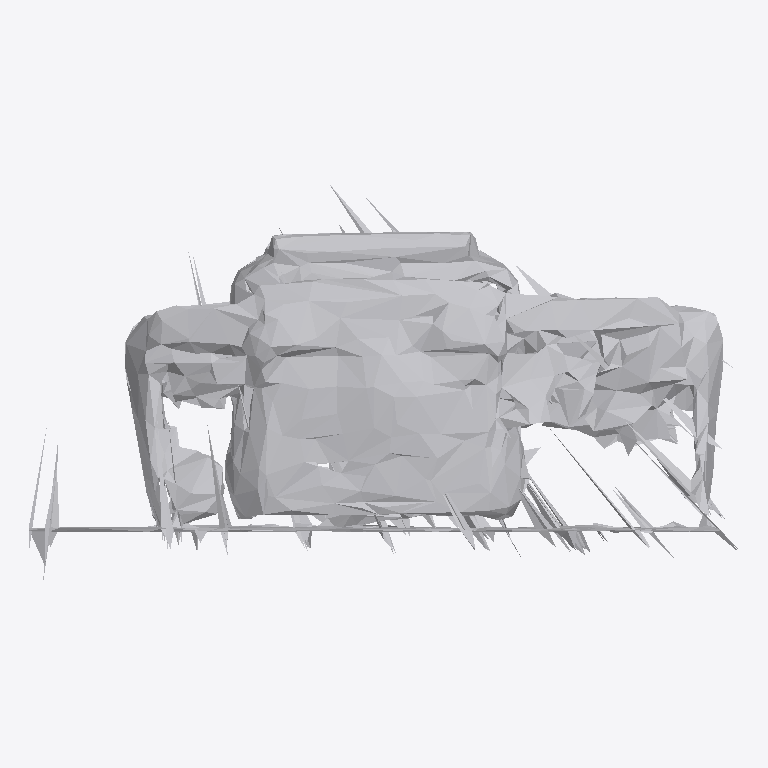
Plan cut of the same IFC building model at storey 'Ground Floor' (level 0.00 m, cut at 1.40 m), seen from above with north up, elements coloured by IFC class: 1 other element (light grey). No cut surface shows.
Extent 1.1 m × 0.6 m × 0.4 m (x, y, z). Storeys (1): Ground Floor at 0.00 m. Elements (1): 1 IfcFurniture.

HEADER;
FILE_DESCRIPTION(('ViewDefinition [CoordinationView]'),'2;1');
FILE_NAME('','2026-07-12T13:58:34',(''),(''),'IfcOpenShell 0.8.0','IfcOpenShell 0.8.0','');
FILE_SCHEMA(('IFC4'));
ENDSEC;
DATA;
#17=IFCPROJECT('0ucQUP8PHDIhr1BRqrVnB2',#5,'Office Project',$,$,$,$,(#15),#10);
#20=IFCSITE('0UugsRwKvBffv9MOE5MnmZ',#5,'Site',$,$,#19,$,$,.ELEMENT.,$,$,$,$,$);
#22=IFCBUILDING('221AkQ0810l8WtRsFbeiQG',#5,'Building',$,$,#21,$,$,.ELEMENT.,$,$,$);
#24=IFCBUILDINGSTOREY('3rZQCAOq9C6PF9nKtM1NtX',#5,'Ground Floor',$,$,#23,$,$,.ELEMENT.,0.0);
#35=IFCFURNITURE('3UpjeiC9XB8xiOYaQT3oyS',#5,'list08_desk',$,$,#34,#31,$,$);
ENDSEC;
